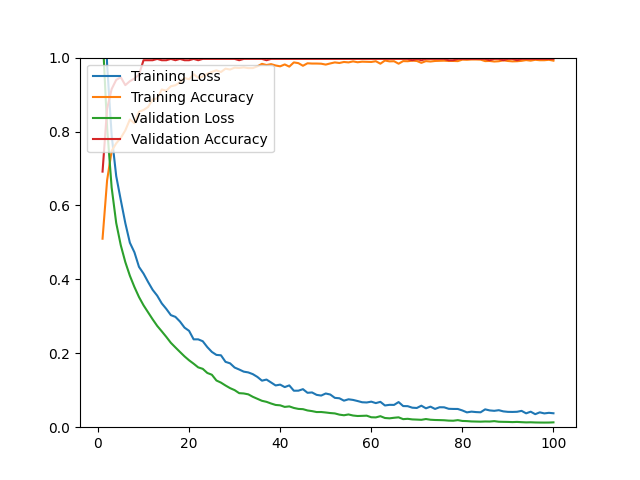

Data behind this chart, as committed beside it:
epoch, loss, acc, val_loss, val_acc
1, 1.306, 0.5100, 1.067, 0.6915
2, 0.9820, 0.6680, 0.8112, 0.8617
3, 0.7898, 0.7475, 0.6482, 0.9149
4, 0.6795, 0.7680, 0.5526, 0.9397
5, 0.6148, 0.7826, 0.4924, 0.9468
6, 0.5522, 0.8031, 0.4467, 0.9255
7, 0.4991, 0.8326, 0.4098, 0.9362
8, 0.4732, 0.8224, 0.3793, 0.9433
9, 0.4338, 0.8535, 0.3522, 0.9539
10, 0.4156, 0.8582, 0.3298, 0.9929
11, 0.3929, 0.8665, 0.3108, 0.9929
12, 0.3717, 0.8870, 0.2919, 0.9929
13, 0.3559, 0.8897, 0.2741, 0.9965
14, 0.3350, 0.9137, 0.2594, 0.9929
15, 0.3200, 0.9106, 0.2443, 0.9929
16, 0.3032, 0.9224, 0.2283, 0.9965
17, 0.2985, 0.9252, 0.2158, 0.9929
18, 0.2859, 0.9330, 0.2036, 0.9965
19, 0.2694, 0.9449, 0.1916, 0.9929
20, 0.2607, 0.9413, 0.1810, 0.9929
21, 0.2377, 0.9551, 0.1718, 0.9965
22, 0.2377, 0.9453, 0.1619, 0.9929
23, 0.2326, 0.9488, 0.1579, 0.9965
24, 0.2167, 0.9563, 0.1468, 0.9965
25, 0.2037, 0.9614, 0.1419, 0.9965
26, 0.1956, 0.9657, 0.1264, 0.9965
27, 0.1946, 0.9610, 0.1206, 0.9965
28, 0.1768, 0.9701, 0.1128, 0.9965
29, 0.1728, 0.9677, 0.1057, 0.9965
30, 0.1614, 0.9728, 0.1003, 0.9965
31, 0.1561, 0.9720, 0.0921, 0.9929
32, 0.1503, 0.9736, 0.0913, 0.9965
33, 0.1482, 0.9716, 0.0889, 0.9965
34, 0.1435, 0.9716, 0.0822, 0.9965
35, 0.1360, 0.9764, 0.0768, 0.9965
36, 0.1259, 0.9831, 0.0714, 0.9965
37, 0.1289, 0.9799, 0.0686, 0.9929
38, 0.1210, 0.9823, 0.0641, 0.9965
39, 0.1130, 0.9787, 0.0602, 0.9965
40, 0.1152, 0.9764, 0.0592, 0.9965
41, 0.1085, 0.9815, 0.0549, 0.9965
42, 0.1131, 0.9756, 0.0563, 0.9965
43, 0.0987, 0.9870, 0.0521, 0.9965
44, 0.0988, 0.9850, 0.0495, 0.9965
45, 0.1029, 0.9779, 0.0488, 0.9965
46, 0.0931, 0.9846, 0.0453, 0.9965
47, 0.0940, 0.9839, 0.0435, 0.9965
48, 0.0875, 0.9839, 0.0410, 0.9965
49, 0.0856, 0.9835, 0.0411, 0.9965
50, 0.0912, 0.9811, 0.0398, 0.9965
51, 0.0884, 0.9842, 0.0383, 0.9965
52, 0.0794, 0.9870, 0.0373, 0.9965
53, 0.0783, 0.9854, 0.0340, 0.9965
54, 0.0718, 0.9882, 0.0323, 0.9965
55, 0.0755, 0.9870, 0.0345, 0.9965
56, 0.0738, 0.9898, 0.0316, 0.9965
57, 0.0708, 0.9874, 0.0303, 0.9965
58, 0.0675, 0.9890, 0.0307, 0.9965
59, 0.0669, 0.9886, 0.0312, 0.9965
60, 0.0691, 0.9882, 0.0269, 0.9965
... 40 more rows
